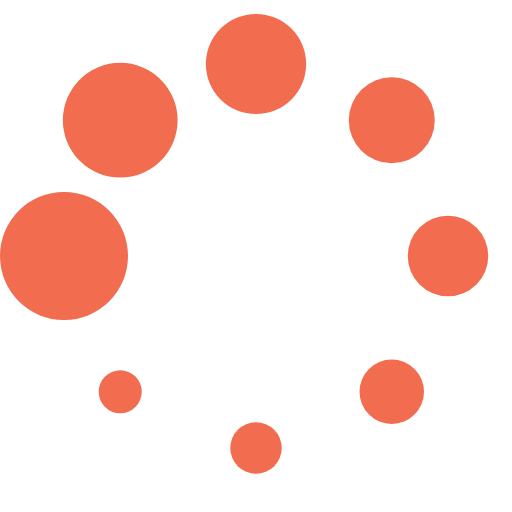
t = 0.00 s
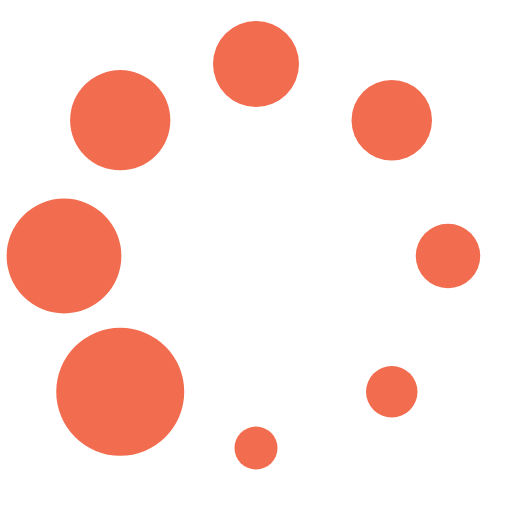
t = 0.16 s
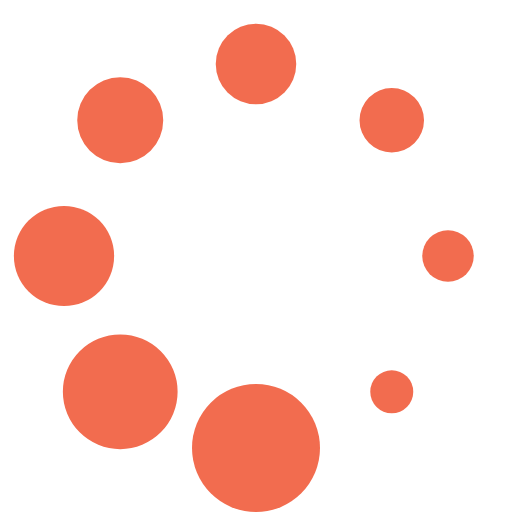
t = 0.28 s
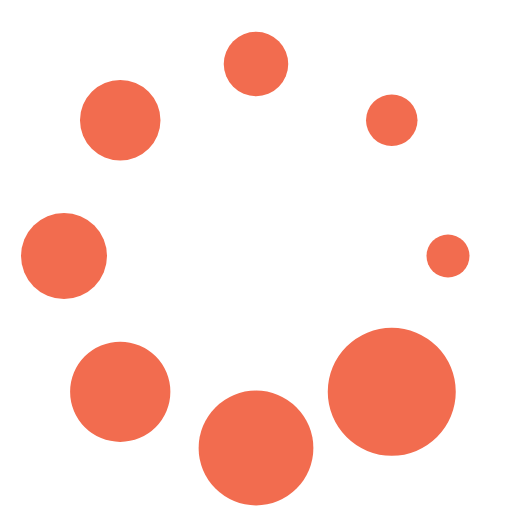
t = 0.44 s
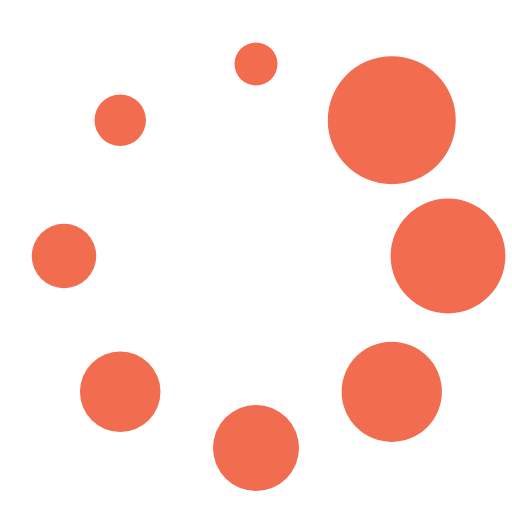
t = 0.60 s
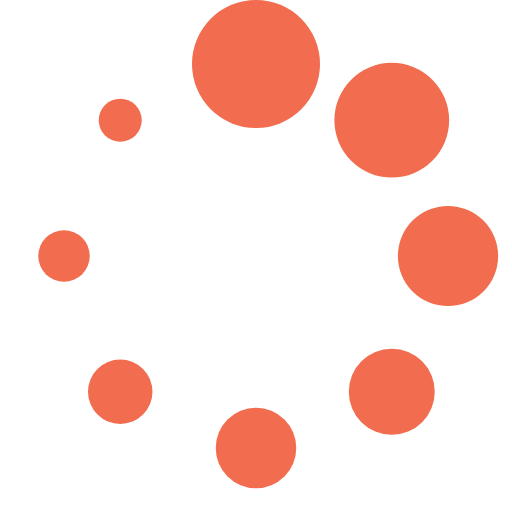
t = 0.72 s

The animated SVG that drew these frames (rendered in a browser with its animation timeline set to each time). Animation: 1 SMIL element (animateTransform=1); one cycle of 0.88 s, repeats indefinitely.

<?xml version="1.0" encoding="UTF-8" standalone="no"?><svg xmlns:svg="http://www.w3.org/2000/svg" xmlns="http://www.w3.org/2000/svg" xmlns:xlink="http://www.w3.org/1999/xlink" version="1.0" width="64px" height="64px" viewBox="0 0 128 128" xml:space="preserve"><g><circle cx="16" cy="64" r="16" fill="#f26c4f" fill-opacity="1"/><circle cx="16" cy="64" r="14.344" fill="#f26c4f" fill-opacity="1" transform="rotate(45 64 64)"/><circle cx="16" cy="64" r="12.531" fill="#f26c4f" fill-opacity="1" transform="rotate(90 64 64)"/><circle cx="16" cy="64" r="10.75" fill="#f26c4f" fill-opacity="1" transform="rotate(135 64 64)"/><circle cx="16" cy="64" r="10.063" fill="#f26c4f" fill-opacity="1" transform="rotate(180 64 64)"/><circle cx="16" cy="64" r="8.063" fill="#f26c4f" fill-opacity="1" transform="rotate(225 64 64)"/><circle cx="16" cy="64" r="6.438" fill="#f26c4f" fill-opacity="1" transform="rotate(270 64 64)"/><circle cx="16" cy="64" r="5.375" fill="#f26c4f" fill-opacity="1" transform="rotate(315 64 64)"/><animateTransform attributeName="transform" type="rotate" values="0 64 64;315 64 64;270 64 64;225 64 64;180 64 64;135 64 64;90 64 64;45 64 64" calcMode="discrete" dur="880ms" repeatCount="indefinite"></animateTransform></g></svg>